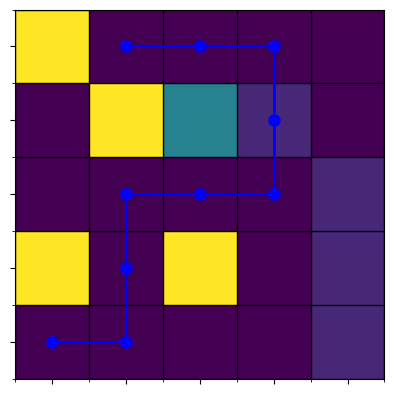

This figure's Python source:
import heapq
import numpy as np
import matplotlib.pyplot as plt

# 八邻域搜索
#  ------------------------------------------>
#  |  x(i-1, j-1)   x(x, j-1)   x(i+1, j-1)  |      0   1   2
#  |  x(i-1, j)     x(i, j)     x(i+1, j)    |      7   X   3
#  |  x(i-1, j+1)   x(i, j+1)   x(i+1, j+1)  |      6   5   4
#  <------------------------------------------

# 四邻域搜索
#  ------------------------------------------>
#  |                x(x, j-1)                |          0
#  |  x(i-1, j)     x(i, j)     x(i+1, j)    |      3   X   1
#  |                x(i, j+1)                |          2
#  <------------------------------------------


# optimal the algorithm based on grid map
class Node:
    def __init__(self, x, y, cost, parent=None):
        self.position = [x, y]
        self.parent = parent
        self.cost = cost
        self.g = 0.0  # 从起点到当前节点的实际代价
        self.h = 0.0  # 从当前节点到终点的启发式代价
        self.f = 0.0  # 总代价 f = g + h

    def __eq__(self, other):
        return self.f == other.f

    def __lt__(self, other):
        return self.f < other.f

    def __repr__(self):
        return f"Node({self.position}, cost={self.cost}, g={self.g}, h={self.h}, f={self.f})"

    def same_point(self, other):
        if self.position[0] == other.position[0] and self.position[1] == other.position[1]:
            return True
        else:
            return False



def distance(a, b, method='euclidean'):
    if method == 'euclidean':
        return np.sqrt((a[0] - b[0])**2 + (a[1] - b[1])**2)
    elif method == 'manhattan':
        return abs(a[0] - b[0]) + abs(a[1] - b[1])
    elif method == 'diagonal':
        x_dis = abs(a[0] - b[0])
        y_dis = abs(a[1] - b[1])
        return abs(x_dis - y_dis) + np.sqrt(2)*min([x_dis, y_dis])


def a_in_list(a:Node, node_list : list[Node]):
    for node in node_list:
        if a.same_point(node):
            return True
    return False

def a_star_search(start, goal, grid, threshold=np.inf):
    open_list = []
    closed_list = []
    grid_shape = grid.shape
    start_node = Node(start[0], start[1], grid[start[0]][start[1]])
    goal_node = Node(goal[0], goal[1], grid[goal[0]][goal[1]])
    print('start:', start_node)
    print('goal:', goal_node)

    heapq.heappush(open_list, start_node)

    cnt = 0
    while open_list:
        print(cnt)
        cnt += 1
        current_node = heapq.heappop(open_list)
        if current_node.same_point(goal_node):
            path = []
            while current_node:
                path.append(current_node.position)
                current_node = current_node.parent
            return path[::-1]

        closed_list.append(current_node)

        for dx, dy in [(0, -1), (1, 0), (0, 1), (-1, 0)]:
            neighbor_position = [current_node.position[0] + dx, current_node.position[1] + dy]
            if not (0 <= neighbor_position[0] < grid_shape[0] and 0 <= neighbor_position[1] < grid_shape[1]):
                continue
            if grid[neighbor_position[0]][neighbor_position[1]] >= threshold:
                continue
            neighbor_node = Node(neighbor_position[0], neighbor_position[1], grid[neighbor_position[0], neighbor_position[1]], current_node)

            if a_in_list(neighbor_node, closed_list):
                continue

            neighbor_node.g = current_node.g + current_node.cost
            neighbor_node.h = distance(neighbor_node.position, goal_node.position, 'manhattan')
            neighbor_node.f = 1.0 * neighbor_node.g  +  1.0 * neighbor_node.h

            if not any(node == neighbor_node and node.g < neighbor_node.g for node in open_list):
                heapq.heappush(open_list, neighbor_node)
            print(neighbor_node)
            # print(open_list)

    return None


# 示例
grid = np.array([
    [0, 0, 0, 0, 1],  # 0
    [9, 0, 9, 0, 1],  # 1
    [0, 0, 0, 0, 1],  # 2
    [0, 9, 4, 1, 0],  # 3
    [9, 0, 0, 0, 0]   # 4
])

# grid = np.zeros((6, 6))
start = (0, 0)
goal = (4, 1)

path = a_star_search(start, goal, grid, 3)
for i in path:
    temp = i[0]
    i[0] = i[1]
    i[1] = temp

print("Path:", path)


# 创建图形和轴
fig, ax = plt.subplots()

# 绘制栅格地图
# ax.imshow(grid, cmap='Greys', origin='upper')
cmap = plt.get_cmap('viridis')
ax.imshow(grid, cmap=cmap, interpolation='nearest')
# ax.invert_yaxis()  # 反转Y坐标轴
# 绘制路径
path_x, path_y = zip(*path)
ax.plot(path_x, path_y, color='blue', marker='o', linestyle='-', linewidth=2, markersize=8)

# 设置轴的范围
ax.set_xlim(-0.5, grid.shape[1] - 0.5)
ax.set_ylim(-0.5, grid.shape[0] - 0.5)

# 设置轴的刻度
ax.set_xticks(np.arange(-0.5, grid.shape[1], 1), minor=True)
ax.set_yticks(np.arange(-0.5, grid.shape[0], 1), minor=True)
ax.set_xticks(np.arange(0, grid.shape[1], 1), minor=False)
ax.set_yticks(np.arange(0, grid.shape[0], 1), minor=False)

# 绘制网格线
ax.grid(which='minor', color='black', linestyle='-', linewidth=1)

# 去掉轴的标签
ax.set_xticklabels([])
ax.set_yticklabels([])

# 显示图形
plt.show()